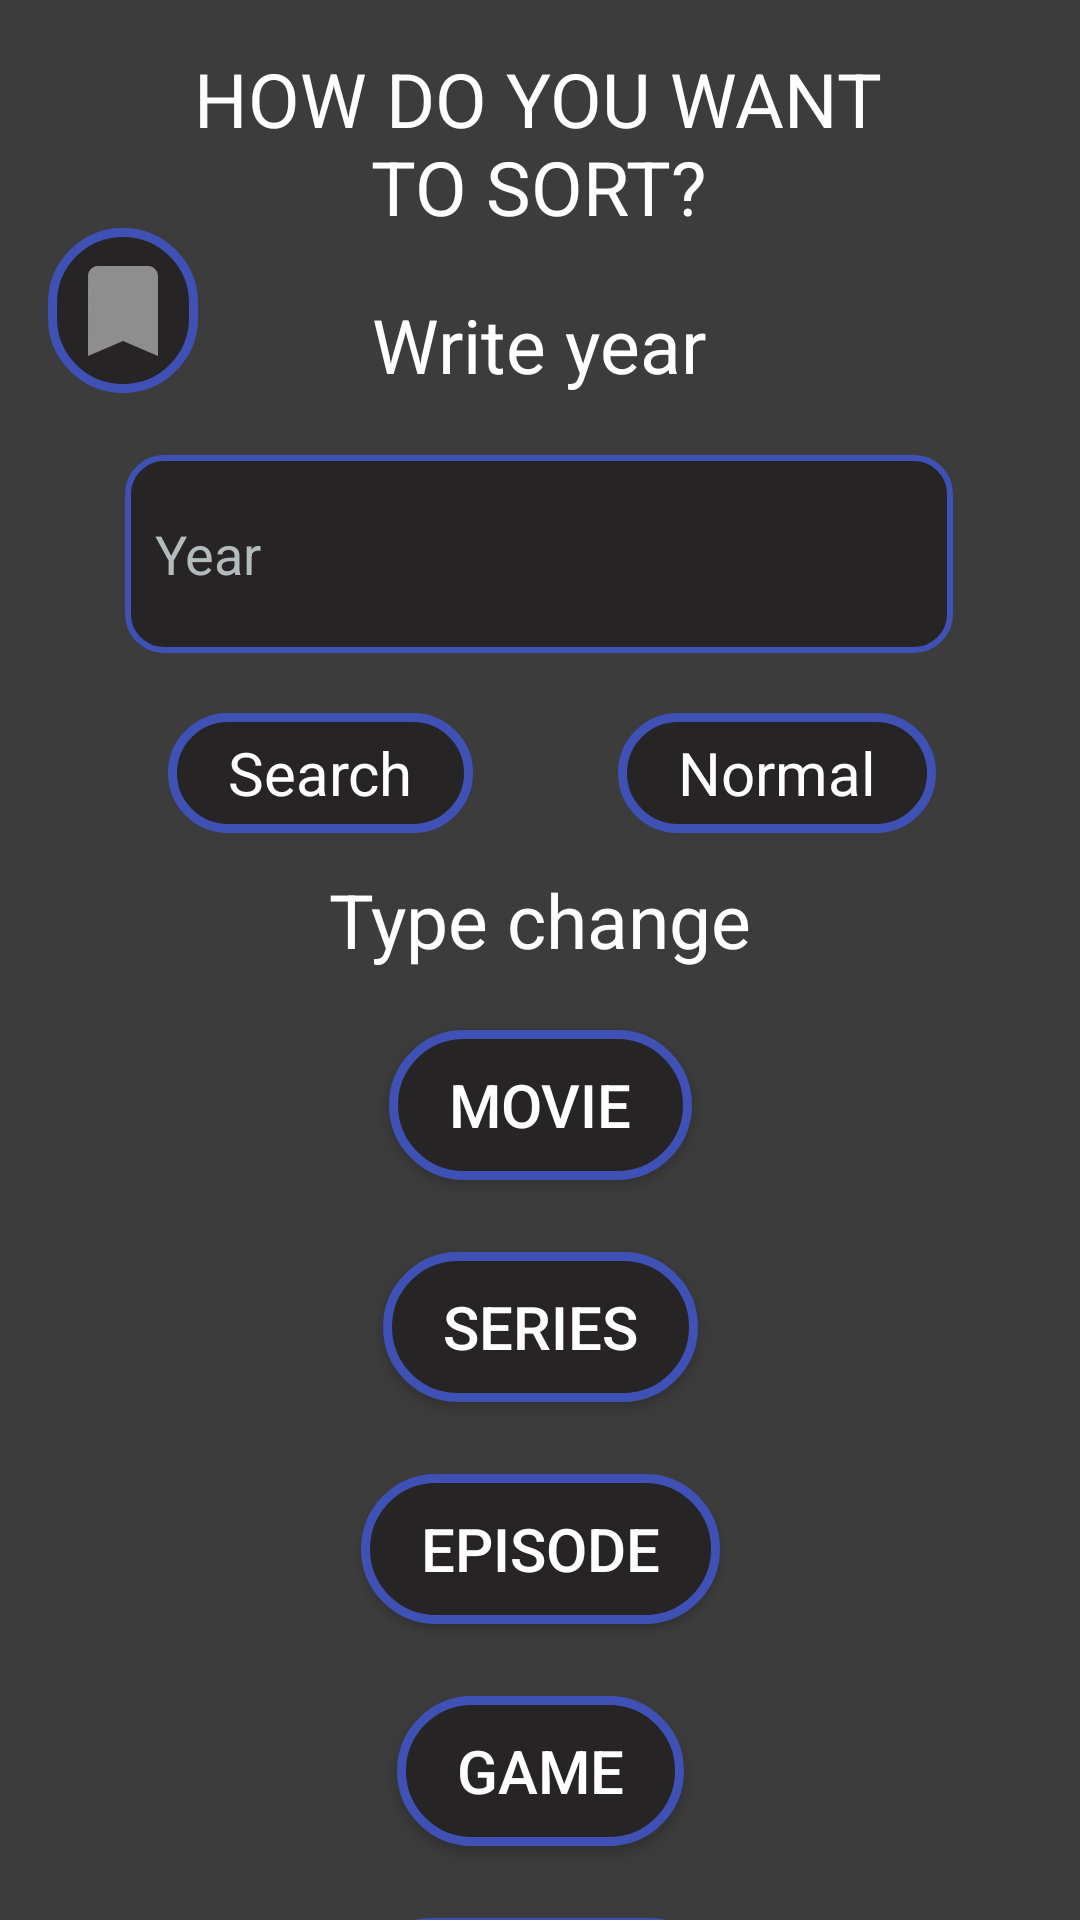

Produce the Android XML layout that renders to this screen, including the resource entries it uses.
<!-- AndroidManifest.xml: application theme Theme.MovierSearch -->
<!-- res/layout/drawer_header.xml -->
<?xml version="1.0" encoding="utf-8"?>
<androidx.core.widget.NestedScrollView xmlns:android="http://schemas.android.com/apk/res/android"
    xmlns:app="http://schemas.android.com/apk/res-auto"
    xmlns:tools="http://schemas.android.com/tools"
    android:background="@color/main"
    android:layout_width="match_parent"
    android:fillViewport="true"
    android:layout_height="match_parent">

    <androidx.constraintlayout.widget.ConstraintLayout
        android:layout_width="match_parent"
        android:layout_height="wrap_content"
        android:id="@+id/header"
        android:background="@color/main">



        <TextView
            android:id="@+id/textView2"
            android:layout_width="233dp"
            android:layout_height="62dp"
            android:layout_marginTop="16dp"
            android:text="HOW DO YOU WANT TO SORT?"
            android:textAlignment="center"
            android:textColor="@color/white"
            android:textSize="25sp"
            app:layout_constraintEnd_toEndOf="parent"
            app:layout_constraintHorizontal_bias="0.497"
            app:layout_constraintStart_toStartOf="parent"
            app:layout_constraintTop_toTopOf="parent" />

        <TextView
            android:id="@+id/textView6"
            android:layout_width="wrap_content"
            android:layout_height="wrap_content"
            android:layout_marginTop="20dp"
            android:text="Write year"
            android:textColor="@color/white"
            android:textSize="25sp"
            app:layout_constraintEnd_toEndOf="parent"
            app:layout_constraintHorizontal_bias="0.498"
            app:layout_constraintStart_toStartOf="parent"
            app:layout_constraintTop_toBottomOf="@+id/textView2" />

        <EditText
            android:id="@+id/editTextText2"
            android:layout_width="276dp"
            android:layout_height="66dp"
            android:layout_marginTop="20dp"
            android:background="@drawable/drawable_edittext"
            android:ems="13"
            android:inputType="number"
            android:hint="Year"
            android:textColor="@color/white"
            android:textColorHint="#B3BBBC"
            app:layout_constraintEnd_toEndOf="parent"
            app:layout_constraintHorizontal_bias="0.496"
            app:layout_constraintStart_toStartOf="parent"
            app:layout_constraintTop_toBottomOf="@+id/textView6" />

        <TextView
            android:id="@+id/textView8"
            android:layout_width="wrap_content"
            android:layout_height="wrap_content"
            android:layout_marginTop="72dp"
            android:text="Type change"
            android:textColor="@color/white"
            android:textSize="25sp"
            app:layout_constraintEnd_toEndOf="parent"
            app:layout_constraintStart_toStartOf="parent"
            app:layout_constraintTop_toBottomOf="@+id/editTextText2" />

        <Button
            android:id="@+id/buttonMovie"
            android:layout_width="wrap_content"
            android:layout_height="50dp"
            android:layout_marginTop="20dp"
            android:background="@drawable/drawable_button"
            android:onClick="Mama"
            android:text="Movie"
            android:textColor="@color/white"
            android:textSize="20sp"
            app:layout_constraintEnd_toEndOf="parent"
            app:layout_constraintStart_toStartOf="parent"
            app:layout_constraintTop_toBottomOf="@+id/textView8" />

        <Button
            android:id="@+id/buttonSeries"
            android:layout_width="wrap_content"
            android:layout_height="50dp"
            android:layout_marginTop="24dp"
            android:background="@drawable/drawable_button"
            android:onClick="Series"
            android:text="Series"
            android:textColor="@color/white"
            android:textSize="20sp"
            app:layout_constraintEnd_toEndOf="parent"
            app:layout_constraintStart_toStartOf="parent"
            app:layout_constraintTop_toBottomOf="@+id/buttonMovie" />

        <Button
            android:id="@+id/buttonEpisode"
            android:layout_width="wrap_content"
            android:layout_height="50dp"
            android:layout_marginTop="24dp"
            android:background="@drawable/drawable_button"
            android:onClick="Episode"
            android:text="Episode"
            android:textColor="@color/white"
            android:textSize="20sp"
            app:layout_constraintEnd_toEndOf="parent"
            app:layout_constraintStart_toStartOf="parent"
            app:layout_constraintTop_toBottomOf="@+id/buttonSeries" />

        <Button
            android:id="@+id/buttonGame"
            android:layout_width="wrap_content"
            android:layout_height="50dp"
            android:layout_marginTop="24dp"
            android:background="@drawable/drawable_button"
            android:onClick="Game"
            android:text="Game"
            android:textColor="@color/white"
            android:textSize="20sp"
            app:layout_constraintEnd_toEndOf="parent"
            app:layout_constraintStart_toStartOf="parent"
            app:layout_constraintTop_toBottomOf="@+id/buttonEpisode" />

        <Button
            android:id="@+id/buttonNormal"
            android:layout_width="wrap_content"
            android:layout_height="50dp"
            android:layout_marginTop="24dp"
            android:background="@drawable/drawable_button_selected"
            android:onClick="Normal"
            android:text="Normal"
            android:textColor="@color/black"
            android:textSize="20sp"
            app:layout_constraintEnd_toEndOf="parent"
            app:layout_constraintStart_toStartOf="parent"
            app:layout_constraintTop_toBottomOf="@+id/buttonGame" />

        <TextView
            android:id="@+id/textView13"
            android:layout_width="wrap_content"
            android:layout_height="40dp"
            android:layout_marginStart="8dp"
            android:layout_marginTop="20dp"
            android:background="@drawable/drawable_button"
            android:gravity="center"
            android:onClick="SearchYear"
            android:text="Search"
            android:textAlignment="center"
            android:textColor="@color/white"
            android:textSize="20sp"
            app:layout_constraintEnd_toStartOf="@+id/textView14"
            app:layout_constraintStart_toStartOf="parent"
            app:layout_constraintTop_toBottomOf="@+id/editTextText2" />

        <TextView
            android:id="@+id/textView14"
            android:layout_width="wrap_content"
            android:layout_height="40dp"
            android:layout_marginTop="20dp"
            android:background="@drawable/drawable_button"
            android:gravity="center"
            android:onClick="NormalYear"
            android:text="Normal"
            android:textAlignment="center"
            android:textColor="@color/white"
            android:textSize="20sp"
            app:layout_constraintEnd_toEndOf="parent"
            app:layout_constraintStart_toEndOf="@+id/textView13"
            app:layout_constraintTop_toBottomOf="@+id/editTextText2" />

        <ImageButton
            android:id="@+id/imageButton3"
            android:layout_width="50dp"
            android:layout_height="55dp"
            android:layout_marginStart="16dp"
            android:layout_marginTop="76dp"
            android:background="@drawable/drawable_button"
            android:onClick="Saved"
            android:src="@drawable/turned_in"
            app:layout_constraintStart_toStartOf="parent"
            app:layout_constraintTop_toTopOf="parent" />



        

    </androidx.constraintlayout.widget.ConstraintLayout>

</androidx.core.widget.NestedScrollView>
<!-- resources referenced by this layout -->
<resources>
  <color name="black">#FF000000</color>
  <color name="main">#3C3C3C</color>
  <color name="white">#FFFFFFFF</color>
  <!-- drawable drawable_button (drawable) -->
  <?xml version="1.0" encoding="utf-8"?>
  <shape xmlns:android="http://schemas.android.com/apk/res/android" android:shape="rectangle">
      <solid android:color="#262424" />
      <corners android:radius="30dp"/>
      <padding android:left="20dp"
          android:right="20dp"/>
      <stroke android:width="3dp" android:color="#3F51B5"/>
  </shape>
  <!-- drawable drawable_button_selected (drawable) -->
  <?xml version="1.0" encoding="utf-8"?>
  <shape xmlns:android="http://schemas.android.com/apk/res/android" android:shape="rectangle">
      <solid android:color="#FFFFFF" />
      <corners android:radius="30dp"/>
      <padding android:left="20dp"
          android:right="20dp"/>
      <stroke android:width="3dp" android:color="#3F51B5"/>
  </shape>
  <!-- drawable drawable_edittext (drawable) -->
  <?xml version="1.0" encoding="utf-8"?>
  <shape xmlns:android="http://schemas.android.com/apk/res/android">
      <solid android:color="#262424" />
      <corners android:radius="12dp" />
      <stroke
          android:width="2dp"
          android:color="#3F51B5" />
      <padding
          android:left="10dp"
          android:top="10dp"
          android:right="10dp"
          android:bottom="10dp" />
  </shape>
  <!-- drawable turned_in (drawable) -->
  <vector xmlns:android="http://schemas.android.com/apk/res/android" android:height="40dp" android:tint="#8E8E8E" android:viewportHeight="24" android:viewportWidth="24" android:width="40dp">
        
      <path android:fillColor="@android:color/white" android:pathData="M17,3H7c-1.1,0 -1.99,0.9 -1.99,2L5,21l7,-3 7,3V5c0,-1.1 -0.9,-2 -2,-2z"/>
      
  </vector>
  <style name="Theme.MovierSearch" parent="Base.Theme.MovierSearch" />
  <style name="Base.Theme.MovierSearch" parent="Theme.AppCompat.DayNight.NoActionBar">
          
          
      </style>
</resources>
